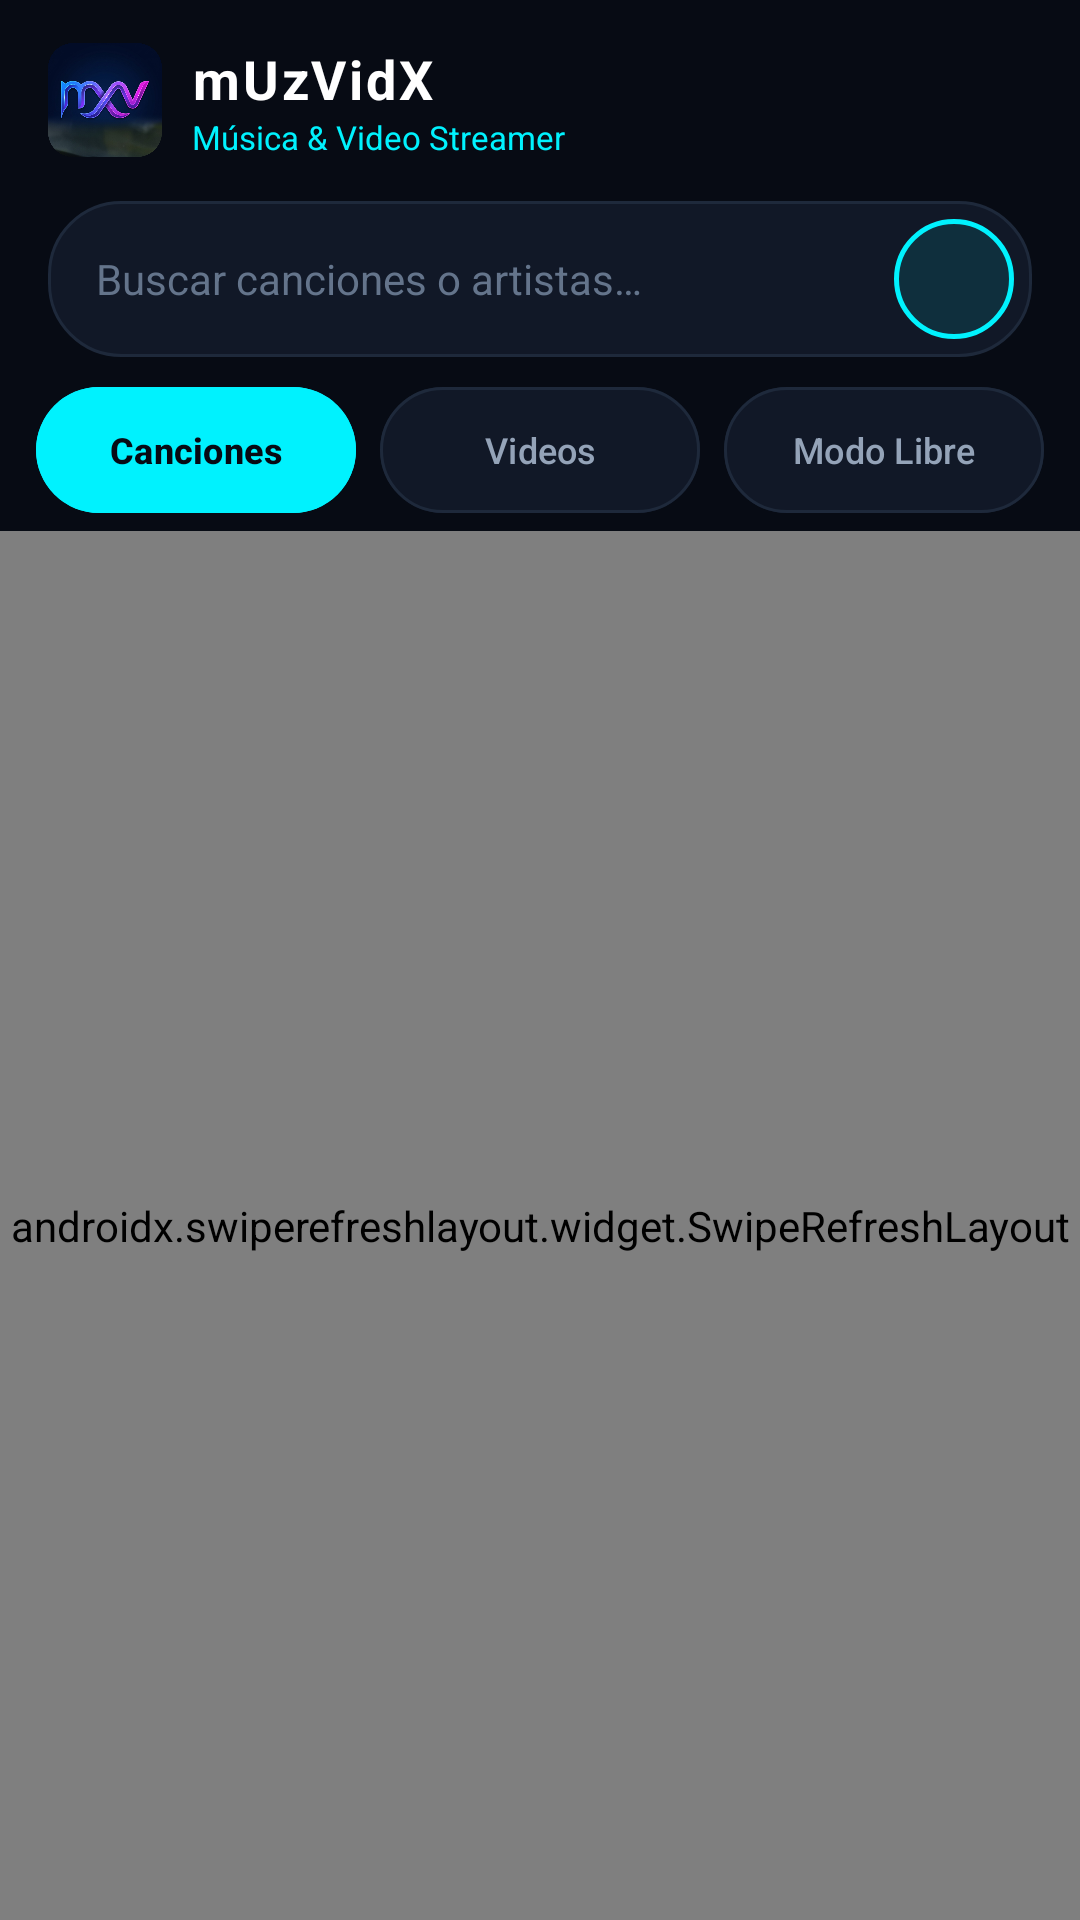

Write the Android layout XML for this screen, with the resource values it uses.
<!-- AndroidManifest.xml: application theme Theme.MUzVidX -->
<!-- res/layout/fragment_search.xml -->
<?xml version="1.0" encoding="utf-8"?>
<LinearLayout xmlns:android="http://schemas.android.com/apk/res/android"
    xmlns:app="http://schemas.android.com/apk/res-auto"
    android:layout_width="match_parent"
    android:layout_height="match_parent"
    android:orientation="vertical"
    android:descendantFocusability="afterDescendants"
    android:background="@color/bg_dark">

    
    <LinearLayout
        android:layout_width="match_parent"
        android:layout_height="wrap_content"
        android:orientation="horizontal"
        android:gravity="center_vertical"
        android:paddingHorizontal="16dp"
        android:paddingTop="14dp"
        android:paddingBottom="10dp">

        <ImageView
            android:layout_width="38dp"
            android:layout_height="38dp"
            android:src="@drawable/ic_muzvidx_logo"
            android:contentDescription="mUzVidX" />

        <LinearLayout
            android:layout_width="0dp"
            android:layout_height="wrap_content"
            android:layout_weight="1"
            android:orientation="vertical"
            android:layout_marginStart="10dp">

            <TextView
                android:layout_width="wrap_content"
                android:layout_height="wrap_content"
                android:text="mUzVidX"
                android:textColor="@color/text_primary"
                android:textSize="18sp"
                android:textStyle="bold"
                android:letterSpacing="0.05" />

            <TextView
                android:layout_width="wrap_content"
                android:layout_height="wrap_content"
                android:text="Música &amp; Video Streamer"
                android:textColor="@color/accent"
                android:textSize="11sp" />
        </LinearLayout>

    </LinearLayout>

    
    <LinearLayout
        android:id="@+id/searchContainer"
        android:layout_width="match_parent"
        android:layout_height="wrap_content"
        android:orientation="horizontal"
        android:layout_marginHorizontal="16dp"
        android:layout_marginTop="4dp"
        android:paddingStart="16dp"
        android:paddingEnd="6dp"
        android:paddingVertical="4dp"
        android:background="@drawable/selector_search_input"
        android:gravity="center_vertical">

        <EditText
            android:id="@+id/etSearch"
            android:layout_width="0dp"
            android:layout_height="44dp"
            android:layout_weight="1"
            android:background="@null"
            android:hint="Buscar canciones o artistas…"
            android:textColor="@color/text_primary"
            android:textColorHint="@color/text_muted"
            android:textSize="14sp"
            android:imeOptions="actionSearch"
            android:inputType="text"
            android:singleLine="true"
            android:ellipsize="end"
            android:focusable="true"
            android:clickable="true"
            android:nextFocusRight="@+id/btnSearch"
            android:nextFocusDown="@+id/btnModeLibrary" />

        <ImageButton
            android:id="@+id/btnSearch"
            android:layout_width="40dp"
            android:layout_height="40dp"
            android:layout_marginStart="6dp"
            android:background="@drawable/selector_btn_circle_accent"
            android:src="@drawable/ic_search"
            android:tint="@color/bg_dark"
            android:padding="9dp"
            android:contentDescription="@string/search_btn"
            android:focusable="true"
            android:clickable="true"
            android:nextFocusLeft="@+id/etSearch"
            android:nextFocusDown="@+id/btnModeFree" />

    </LinearLayout>

    
    <LinearLayout
        android:id="@+id/modesContainer"
        android:layout_width="match_parent"
        android:layout_height="wrap_content"
        android:orientation="horizontal"
        android:layout_marginHorizontal="12dp"
        android:layout_marginTop="10dp"
        android:layout_marginBottom="6dp">

        <com.google.android.material.button.MaterialButton
            android:id="@+id/btnModeLibrary"
            android:layout_width="0dp"
            android:layout_height="42dp"
            android:layout_weight="1"
            android:text="Canciones"
            android:textSize="12sp"
            android:textStyle="bold"
            android:insetTop="0dp"
            android:insetBottom="0dp"
            android:paddingHorizontal="4dp"
            android:backgroundTint="@color/accent"
            android:textColor="@color/bg_dark"
            app:cornerRadius="21dp"
            android:focusable="true"
            android:clickable="true"
            android:nextFocusUp="@+id/etSearch"
            android:nextFocusRight="@+id/btnModeVideos"
            android:nextFocusDown="@+id/rvResults" />

        <com.google.android.material.button.MaterialButton
            android:id="@+id/btnModeVideos"
            android:layout_width="0dp"
            android:layout_height="42dp"
            android:layout_weight="1"
            android:layout_marginStart="8dp"
            android:text="Videos"
            android:textSize="12sp"
            android:insetTop="0dp"
            android:insetBottom="0dp"
            android:paddingHorizontal="4dp"
            android:backgroundTint="@color/bg_card"
            android:textColor="@color/text_secondary"
            app:strokeColor="@color/divider"
            app:strokeWidth="1dp"
            app:cornerRadius="21dp"
            android:focusable="true"
            android:clickable="true"
            android:nextFocusUp="@+id/etSearch"
            android:nextFocusLeft="@+id/btnModeLibrary"
            android:nextFocusRight="@+id/btnModeFree"
            android:nextFocusDown="@+id/rvResults" />

        <com.google.android.material.button.MaterialButton
            android:id="@+id/btnModeFree"
            android:layout_width="0dp"
            android:layout_height="42dp"
            android:layout_weight="1"
            android:layout_marginStart="8dp"
            android:text="Modo Libre"
            android:textSize="12sp"
            android:insetTop="0dp"
            android:insetBottom="0dp"
            android:paddingHorizontal="4dp"
            android:backgroundTint="@color/bg_card"
            android:textColor="@color/text_secondary"
            app:strokeColor="@color/divider"
            app:strokeWidth="1dp"
            app:cornerRadius="21dp"
            android:focusable="true"
            android:clickable="true"
            android:nextFocusUp="@+id/btnSearch"
            android:nextFocusLeft="@+id/btnModeVideos"
            android:nextFocusDown="@+id/rvResults" />

    </LinearLayout>

    <TextView
        android:id="@+id/tvStatus"
        android:layout_width="wrap_content"
        android:layout_height="wrap_content"
        android:paddingStart="16dp"
        android:paddingTop="4dp"
        android:textColor="@color/accent"
        android:textSize="12sp"
        android:visibility="gone" />

    
    <androidx.swiperefreshlayout.widget.SwipeRefreshLayout
        android:id="@+id/swipeRefresh"
        android:layout_width="match_parent"
        android:layout_height="0dp"
        android:layout_weight="1"
        android:focusable="false"
        android:descendantFocusability="afterDescendants">

        <androidx.recyclerview.widget.RecyclerView
            android:id="@+id/rvResults"
            android:layout_width="match_parent"
            android:layout_height="match_parent"
            android:paddingHorizontal="10dp"
            android:paddingVertical="4dp"
            android:clipToPadding="false"
            android:focusable="true"
            android:descendantFocusability="afterDescendants"
            android:nextFocusUp="@+id/btnModeLibrary"
            android:nextFocusDown="@+id/btnPlay" />

    </androidx.swiperefreshlayout.widget.SwipeRefreshLayout>

</LinearLayout>
<!-- resources referenced by this layout -->
<resources>
  <color name="accent">#FF00F2FE</color>
  <color name="bg_card">#FF111827</color>
  <color name="bg_dark">#FF070B14</color>
  <color name="divider">#FF1E293B</color>
  <color name="text_muted">#FF64748B</color>
  <color name="text_primary">#FFFFFFFF</color>
  <color name="text_secondary">#FF94A3B8</color>
  <!-- drawable ic_muzvidx_logo: png bitmap (drawable, 191222 bytes) -->
  <!-- drawable selector_btn_circle_accent (drawable) -->
  <?xml version="1.0" encoding="utf-8"?>
  <selector xmlns:android="http://schemas.android.com/apk/res/android">
      <item android:state_focused="true">
          <shape android:shape="oval">
              <solid android:color="@color/accent" />
              <stroke android:width="2.5dp" android:color="@color/white" />
          </shape>
      </item>
      <item android:state_pressed="true">
          <shape android:shape="oval">
              <solid android:color="@color/accent_dark" />
              <stroke android:width="1.5dp" android:color="@color/accent" />
          </shape>
      </item>
      <item>
          <shape android:shape="oval">
              <solid android:color="@color/accent_soft" />
              <stroke android:width="1.5dp" android:color="@color/accent" />
          </shape>
      </item>
  </selector>
  <!-- drawable selector_search_input (drawable) -->
  <?xml version="1.0" encoding="utf-8"?>
  <selector xmlns:android="http://schemas.android.com/apk/res/android">
      <item android:state_focused="true">
          <shape android:shape="rectangle">
              <solid android:color="@color/bg_card" />
              <corners android:radius="24dp" />
              <stroke android:width="2.5dp" android:color="@color/accent" />
          </shape>
      </item>
      <item>
          <shape android:shape="rectangle">
              <solid android:color="@color/bg_card" />
              <corners android:radius="24dp" />
              <stroke android:width="1dp" android:color="@color/divider" />
          </shape>
      </item>
  </selector>
  <string name="search_btn">Buscar</string>
  <style name="Theme.MUzVidX" parent="Theme.Material3.Dark.NoActionBar">
          <item name="colorPrimary">@color/accent</item>
          <item name="colorOnPrimary">@color/bg_dark</item>
          <item name="colorSecondary">@color/accent_soft</item>
          <item name="colorSurface">@color/bg_card</item>
          <item name="colorOnSurface">@color/text_primary</item>
          <item name="android:windowBackground">@color/bg_dark</item>
          <item name="android:statusBarColor">@color/bg_dark</item>
          <item name="android:navigationBarColor">@color/bg_dark</item>
      </style>
  <color name="white">#FFFFFFFF</color>
  <color name="accent_dark">#FF0098A6</color>
  <color name="accent_soft">#1A00F2FE</color>
</resources>
